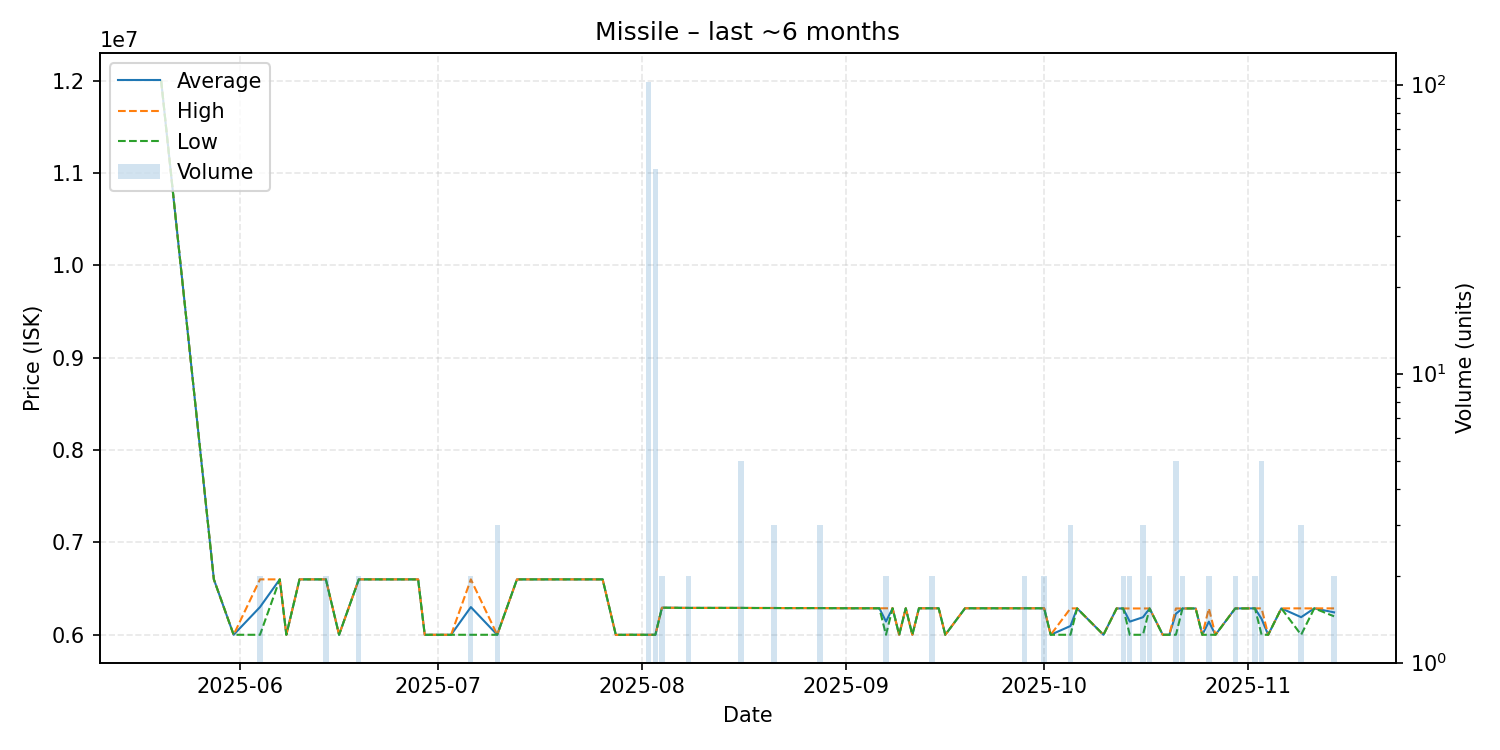

The file beside this chart, header and first rows:
date, average, highest, lowest, order_count, volume
2025-05-20, 12000000, 12000000, 12000000, 1, 1
2025-05-28, 6600000, 6600000, 6600000, 1, 1
2025-05-31, 6000000, 6000000, 6000000, 1, 1
2025-06-04, 6300000, 6600000, 6000000, 2, 2
2025-06-07, 6600000, 6600000, 6600000, 1, 1
2025-06-08, 6000000, 6000000, 6000000, 1, 1
2025-06-10, 6600000, 6600000, 6600000, 1, 1
2025-06-14, 6600000, 6600000, 6600000, 2, 2
2025-06-16, 6000000, 6000000, 6000000, 1, 1
2025-06-19, 6600000, 6600000, 6600000, 2, 2
2025-06-22, 6600000, 6600000, 6600000, 1, 1
2025-06-23, 6600000, 6600000, 6600000, 1, 1
2025-06-28, 6600000, 6600000, 6600000, 1, 1
2025-06-29, 6000000, 6000000, 6000000, 1, 1
2025-06-30, 6000000, 6000000, 6000000, 1, 1
2025-07-03, 6000000, 6000000, 6000000, 1, 1
2025-07-06, 6300000, 6600000, 6000000, 2, 2
2025-07-10, 6000000, 6000000, 6000000, 3, 3
2025-07-13, 6600000, 6600000, 6600000, 1, 1
2025-07-14, 6600000, 6600000, 6600000, 1, 1
2025-07-26, 6600000, 6600000, 6600000, 1, 1
2025-07-28, 5999000, 5999000, 5999000, 1, 1
2025-07-30, 6000000, 6000000, 6000000, 1, 1
2025-07-31, 6000000, 6000000, 6000000, 1, 1
2025-08-02, 6000000, 6000000, 6000000, 2, 102
2025-08-03, 6000000, 6000000, 6000000, 2, 51
2025-08-04, 6293000, 6293000, 6293000, 2, 2
2025-08-05, 6293000, 6293000, 6293000, 1, 1
2025-08-08, 6291000, 6291000, 6291000, 1, 2
2025-08-12, 6291000, 6291000, 6291000, 1, 1
2025-08-16, 6291000, 6291000, 6291000, 2, 5
2025-08-18, 6290000, 6290000, 6290000, 1, 1
2025-08-19, 6290000, 6290000, 6290000, 1, 1
2025-08-21, 6290000, 6290000, 6290000, 1, 3
2025-08-23, 6289000, 6289000, 6289000, 1, 1
2025-08-24, 6289000, 6289000, 6289000, 1, 1
2025-08-28, 6289000, 6289000, 6289000, 2, 3
2025-08-30, 6288000, 6288000, 6288000, 1, 1
2025-09-02, 6287000, 6287000, 6287000, 1, 1
2025-09-03, 6287000, 6287000, 6287000, 1, 1
2025-09-06, 6287000, 6287000, 6287000, 1, 1
2025-09-07, 6143500, 6287000, 6000000, 2, 2
2025-09-08, 6287000, 6287000, 6287000, 1, 1
2025-09-09, 6000000, 6000000, 6000000, 1, 1
2025-09-10, 6287000, 6287000, 6287000, 1, 1
2025-09-11, 6000000, 6000000, 6000000, 1, 1
2025-09-12, 6287000, 6287000, 6287000, 1, 1
2025-09-14, 6287000, 6287000, 6287000, 2, 2
2025-09-15, 6287000, 6287000, 6287000, 1, 1
2025-09-16, 6000000, 6000000, 6000000, 1, 1
2025-09-19, 6287000, 6287000, 6287000, 1, 1
2025-09-20, 6287000, 6287000, 6287000, 1, 1
2025-09-23, 6287000, 6287000, 6287000, 1, 1
2025-09-25, 6287000, 6287000, 6287000, 1, 1
2025-09-26, 6287000, 6287000, 6287000, 1, 1
2025-09-28, 6287000, 6287000, 6287000, 1, 2
2025-09-30, 6287000, 6287000, 6287000, 1, 1
2025-10-01, 6287000, 6287000, 6287000, 2, 2
2025-10-02, 6000000, 6000000, 6000000, 1, 1
2025-10-05, 6095333, 6286000, 6000000, 3, 3
... 23 more rows
